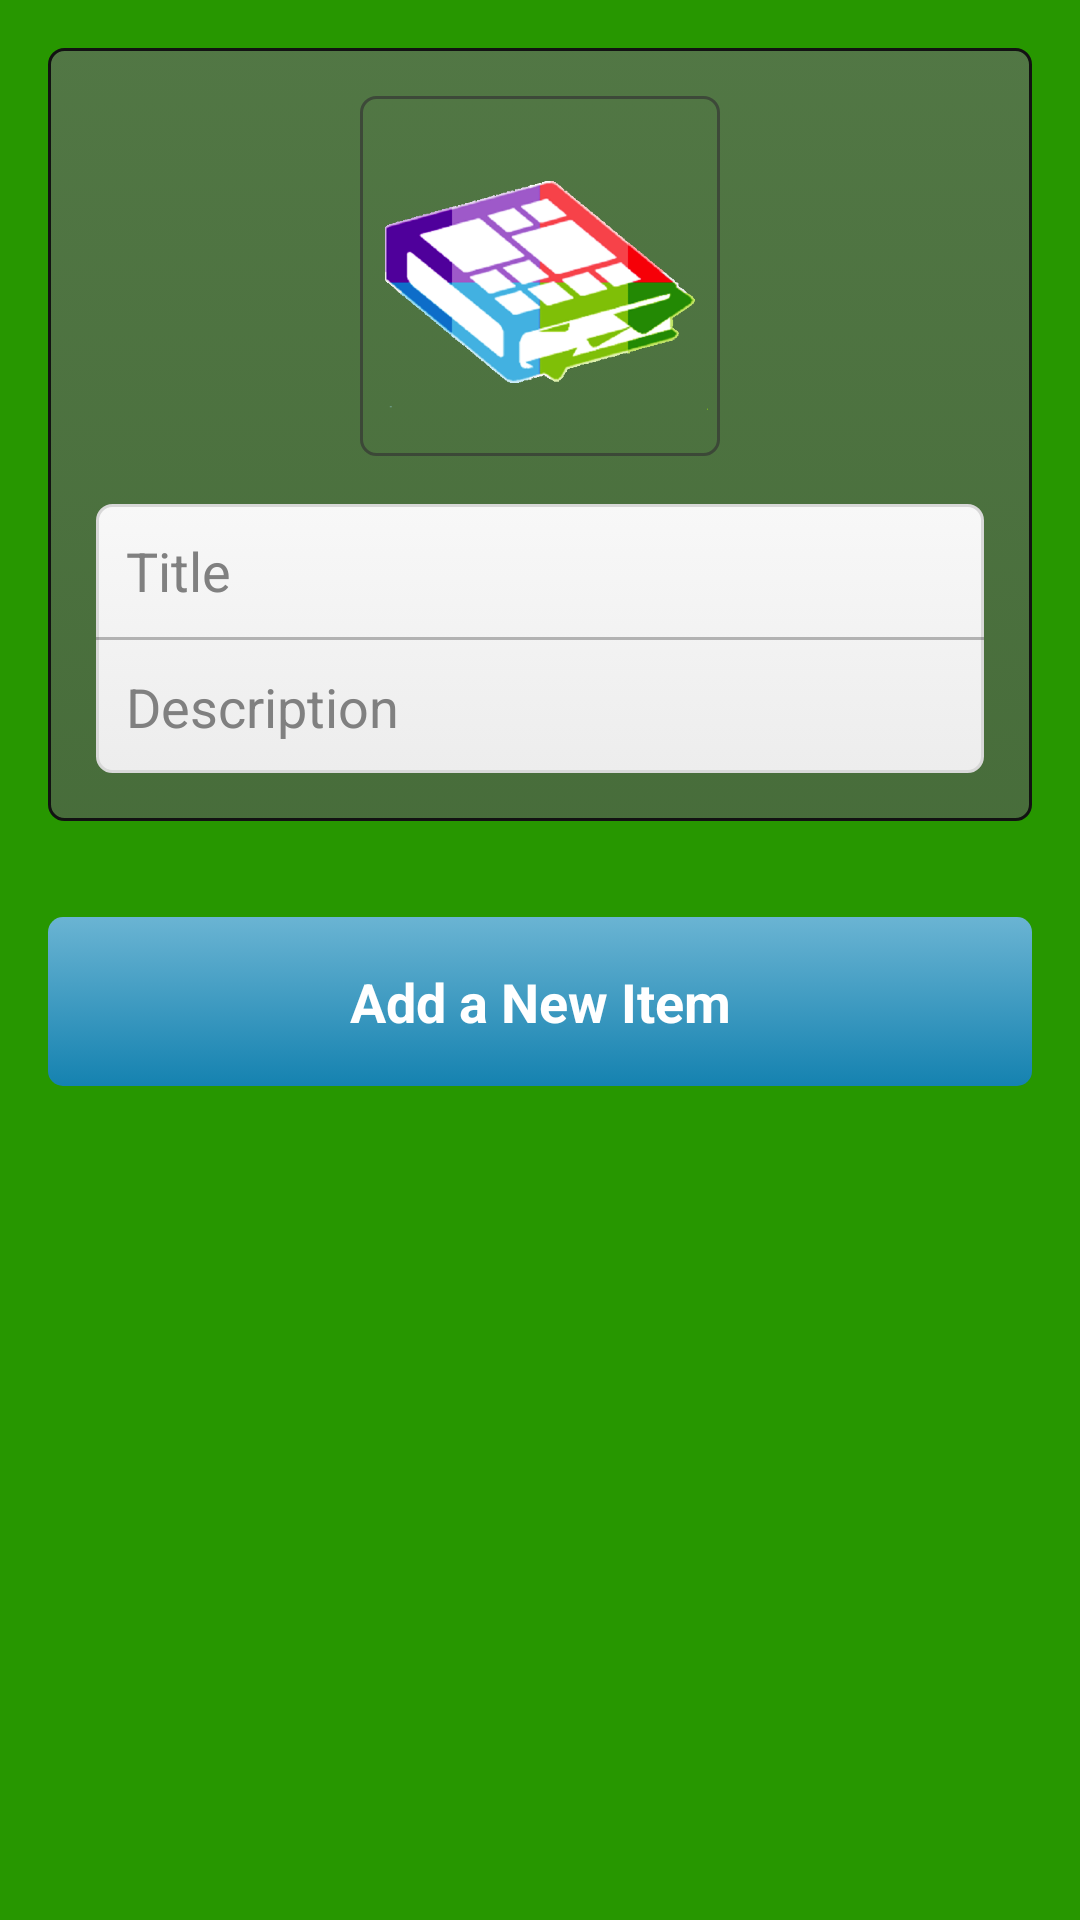

Android layout source for this screen:
<!-- AndroidManifest.xml: application theme android:Theme.Black.NoTitleBar -->
<!-- res/layout/activity_add_item.xml -->
<?xml version="1.0" encoding="utf-8"?>
<LinearLayout xmlns:android="http://schemas.android.com/apk/res/android"
    android:layout_width="match_parent"
    android:layout_height="match_parent"
    android:background="@color/dark_green"
    android:orientation="vertical" >

    <LinearLayout
        android:layout_width="match_parent"
        android:layout_height="wrap_content"
        android:layout_margin="16dp"
        android:background="@drawable/rounded_grey_border"
        android:orientation="vertical"
        android:padding="16dp" >

        <ImageView
            android:id="@+id/edit_picture"
            android:layout_width="120dp"
            android:layout_height="120dp"
            android:layout_gravity="center"
            android:background="@drawable/rounded_border"
            android:contentDescription="@string/picture"
            android:onClick="uploadPicture"
            android:padding="4dp"
            android:src="@drawable/ic_launcher_no_bg" />

        <LinearLayout
            android:layout_width="match_parent"
            android:layout_height="match_parent"
            android:layout_marginTop="16dp"
            android:background="@drawable/rounded_white"
            android:orientation="vertical" >

            <EditText
                android:id="@+id/edit_title"
                android:layout_width="match_parent"
                android:layout_height="wrap_content"
                android:background="#00000000"
                android:hint="@string/title"
                android:inputType="textCapWords"
                android:maxLength="40"
                android:padding="10dp"
                android:textSize="18sp" />

            <View
                android:layout_width="match_parent"
                android:layout_height="1dp"
                android:background="#44000000" />

            <EditText
                android:id="@+id/edit_description"
                android:layout_width="match_parent"
                android:layout_height="wrap_content"
                android:background="#00000000"
                android:hint="@string/description"
                android:maxLength="150"
                android:padding="10dp"
                android:textSize="18sp" />
        </LinearLayout>
    </LinearLayout>

    <Button
        style="@style/big_button_text"
        android:layout_width="match_parent"
        android:layout_height="wrap_content"
        android:layout_margin="16dp"
        android:background="@drawable/rounded_blue"
        android:onClick="addItem"
        android:text="@string/add_item" />

</LinearLayout>
<!-- resources referenced by this layout -->
<resources>
  <color name="dark_green">#279700</color>
  <!-- drawable ic_launcher_no_bg: png bitmap (drawable-mdpi, 86108 bytes) -->
  <!-- drawable rounded_blue (drawable) -->
  <?xml version="1.0" encoding="utf-8"?>
  <selector xmlns:android="http://schemas.android.com/apk/res/android" >
      <item android:state_pressed="false">
          <shape android:shape="rectangle" >
  		    <corners android:radius="@dimen/rounded_corners"/>
  		    <gradient
  	                android:angle="90"
  	                android:startColor="#FF1582B0"
                  	android:endColor="#FF6AB4D3"
  	                android:type="linear" />
          </shape>
  	</item>
  	<item android:state_pressed="true">
  	        <shape android:shape="rectangle" xmlns:android="http://schemas.android.com/apk/res/android">
  			    <corners android:radius="@dimen/rounded_corners"/>
  			    <gradient
  		                android:angle="90"
  		                android:startColor="#FF0571A0"
  		                android:endColor="#FF59A3C2"
  		                android:type="linear" />
  	        </shape>
  	</item>
  </selector>
  <!-- drawable rounded_border (drawable) -->
  <?xml version="1.0" encoding="utf-8"?>
  <selector xmlns:android="http://schemas.android.com/apk/res/android" >
      <item>
          <shape android:shape="rectangle">
              <corners android:radius="@dimen/rounded_corners"/>
      		<stroke 
      		    android:width="1dp"
      		    android:color="#AA343434"/>
      		<solid
      		    android:color="#00000000" />
          </shape>
      </item>
  </selector>
  <!-- drawable rounded_grey_border (drawable) -->
  <?xml version="1.0" encoding="utf-8"?>
  <selector xmlns:android="http://schemas.android.com/apk/res/android" >
      <item>
          <shape android:shape="rectangle">
              <corners android:radius="@dimen/rounded_corners"/>
      		<stroke 
      		    android:width="1dp"
      		    android:color="#FF121212"/>
  		    <gradient
  		        android:angle="90"
  		        android:startColor="#AA585858"
  		        android:endColor="#AA676767"
  		        android:type="linear" />
          </shape>
      </item>
  </selector>
  <!-- drawable rounded_white (drawable) -->
  <?xml version="1.0" encoding="utf-8"?>
  <selector xmlns:android="http://schemas.android.com/apk/res/android" >
      <item>
          <shape android:shape="rectangle">
              <corners android:radius="@dimen/rounded_corners"/>
      		<stroke 
      		    android:width="1dp"
      		    android:color="#FFD8D8D8"/>
  		    <gradient
  		        android:angle="90"
  		        android:startColor="#FFEDEDED"
  		        android:endColor="#FFF8F8F8"
  		        android:type="linear" />
          </shape>
      </item>
  
  </selector>
  <string name="add_item">Add a New Item</string>
  <string name="description">Description</string>
  <string name="picture">Picture</string>
  <string name="title">Title</string>
  <style name="big_button_text">
          <item name="android:padding">16dp</item>
          <item name="android:textColor">@android:color/white</item>
          <item name="android:textSize">18sp</item>
          <item name="android:textStyle">bold</item>
      </style>
  <dimen name="rounded_corners">5dp</dimen>
</resources>
